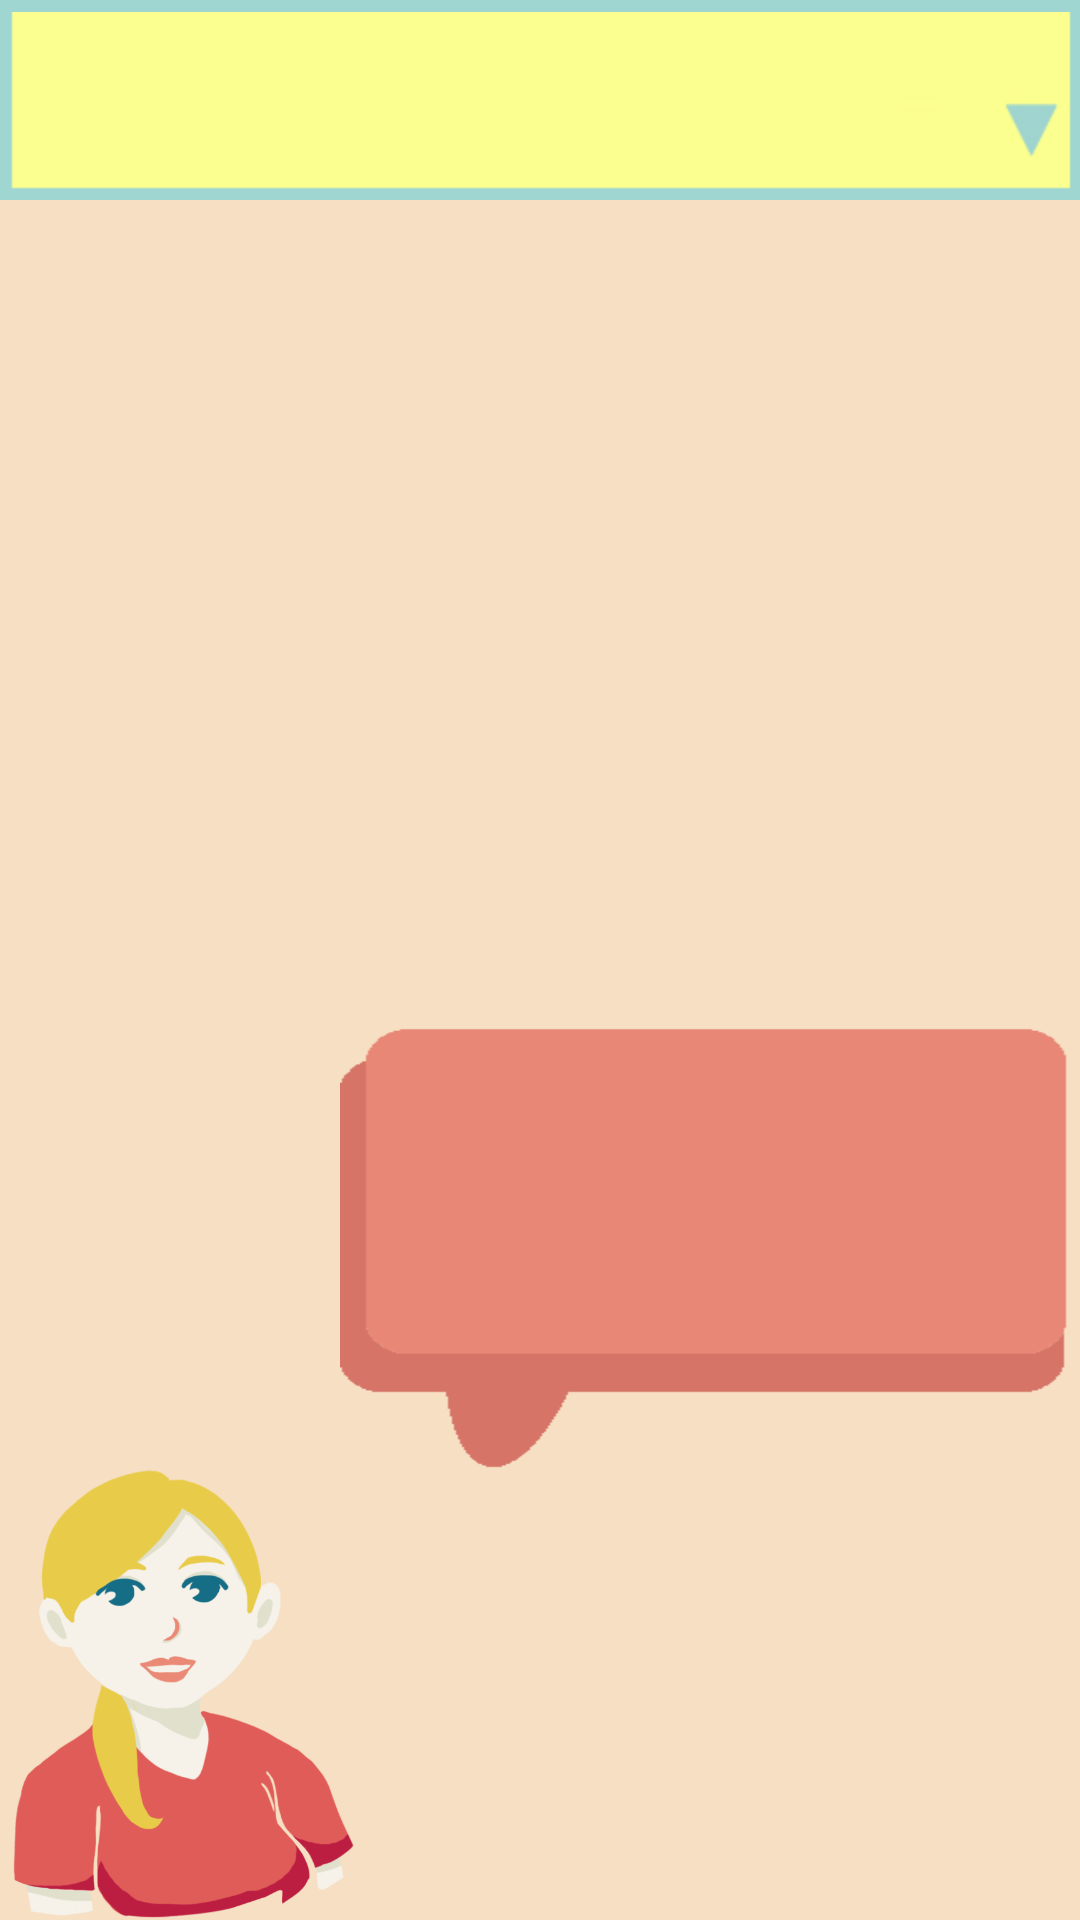

Write the Android layout XML for this screen, with the resource values it uses.
<!-- AndroidManifest.xml: application theme AppTheme -->
<!-- res/layout/goal_setting.xml -->
<?xml version="1.0" encoding="utf-8"?>
<LinearLayout xmlns:android="http://schemas.android.com/apk/res/android"
    android:id="@+id/LinearLayout01"
    style="@style/BackgroundOrange"
    android:layout_width="fill_parent"
    android:layout_height="fill_parent"
    android:gravity="center"
    android:orientation="vertical" >

    <RelativeLayout
        android:layout_width="wrap_content"
        android:layout_height="0dp"
        android:layout_weight="0.51" >

        <Spinner
            android:id="@+id/age_spinner"
            android:layout_width="match_parent"
            android:layout_height="wrap_content"
            android:padding="0dp" />

        <ScrollView
            style="@style/BackgroundOrange"
            android:layout_width="fill_parent"
            android:layout_height="100dp"
            android:layout_alignParentBottom="true"
            android:layout_alignParentLeft="true"
            android:layout_below="@+id/age_spinner"
            android:gravity="top"
            android:padding="10dp" >

            <TextView
                android:id="@+id/goal_setting_content"
                style="@style/BackgroundOrange"
                android:layout_width="match_parent"
                android:layout_height="wrap_content"
                android:layout_gravity="fill_vertical|top"
                android:gravity="top"
                android:padding="0dp"
                android:textAlignment="gravity" />
        </ScrollView>

    </RelativeLayout>

    <RelativeLayout
        android:layout_width="match_parent"
        android:layout_height="300dp" >

        <TextView
            android:id="@+id/bubble_goalsetting"
            style="@style/BubbleRed"
            android:layout_width="wrap_content"
            android:layout_height="150dp"
            android:layout_alignParentRight="true"
            android:layout_alignParentTop="true" />      

        <ImageView
            android:id="@+id/imageView1"
            android:layout_below="@+id/bubble_goalsetting"
            android:layout_width="wrap_content"
            android:layout_height="wrap_content"
            android:scaleType="fitStart"
            android:src="@drawable/avatar1" />

    </RelativeLayout>

</LinearLayout>
<!-- resources referenced by this layout -->
<resources>
  <!-- drawable avatar1: png bitmap (drawable-hdpi, 77399 bytes) -->
  <style name="BackgroundOrange" parent="@android:style/Theme.Light">
          <item name="android:background">@color/colororange</item>
          <item name="android:textColor">@color/colorred</item>
          <item name="android:typeface">serif</item>
      </style>
  <style name="BubbleRed" parent="@android:style/Theme.Light">
          <item name="android:background">@drawable/bubble_red</item>
          <item name="android:textColor">@color/coloryellow</item>
          <item name="android:typeface">serif</item>
           <item name="android:layout_width">fill_parent</item>
          <item name="android:layout_height">fill_parent</item>
          <item name="android:gravity">center</item>
     
      </style>
  <style name="AppTheme" parent="AppBaseTheme">
          <item name="android:windowBackground">@color/colorgreen</item>
          
      </style>
  <color name="colororange">#F6DFC2</color>
  <color name="colorred">#EA8976</color>
  <!-- drawable bubble_red: png bitmap (drawable-hdpi, 7059 bytes) -->
  <color name="coloryellow">#F9F7D8</color>
  <style name="AppBaseTheme" parent="android:Theme.Light">
          <item name="android:spinnerStyle">@style/Widget.SpinnerBlueYellow</item>
          
      </style>
  <color name="colorgreen">#C7E6DA</color>
  <style name="Widget.SpinnerBlueYellow" parent="android:Widget">
          <item name="android:background">@drawable/dropdown_yellow_blue</item>
          <item name="android:clickable">true</item>
      </style>
</resources>
